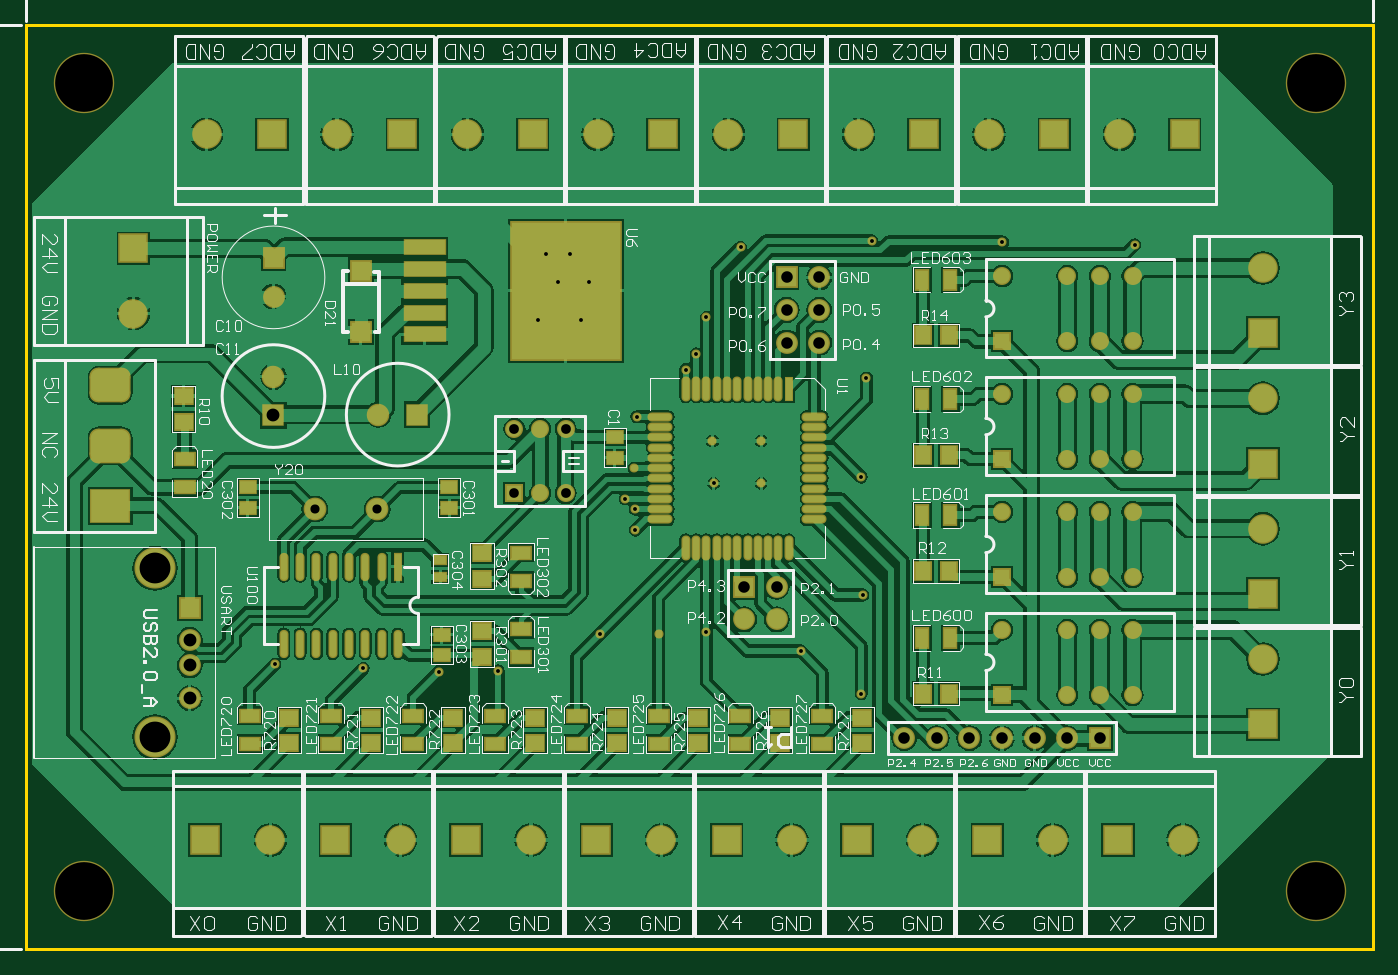
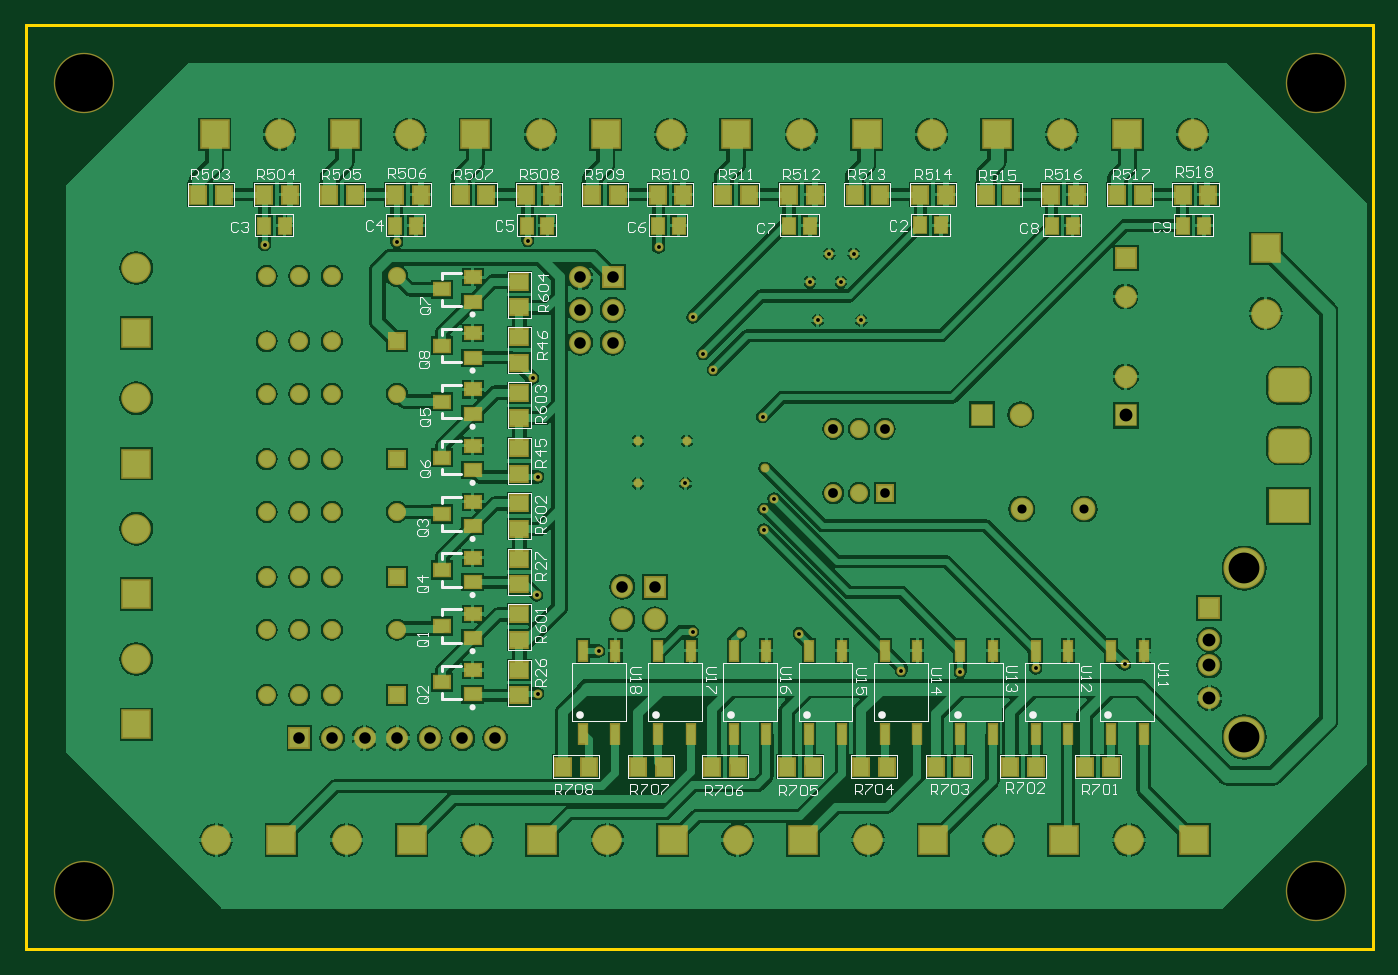
Circuit board: 13 layer files. Board 105.0 x 72.0 mm.
- drill: AD-RoundHoles.TXT (1922 bytes)
- drill: AD-SlotHoles.TXT (219 bytes)
- drill: AD.DRL (1884 bytes)
- bottom_copper: AD.GBL (95756 bytes)
- bottom_silk: AD.GBO (31977 bytes)
- paste: AD.GBP (4213 bytes)
- bottom_mask: AD.GBS (8868 bytes)
- outline: AD.GKO (3026 bytes)
- outline: AD.GM1 (3026 bytes)
- top_copper: AD.GTL (89577 bytes)
- top_silk: AD.GTO (59101 bytes)
- paste: AD.GTP (4342 bytes)
- top_mask: AD.GTS (8857 bytes)

=== drill: AD-RoundHoles.TXT ===
M48
;Layer_Color=9474304
;FILE_FORMAT=2:5
INCH,LZ
;TYPE=PLATED
T1F00S00C0.01181
T2F00S00C0.02756
T3F00S00C0.02800
T4F00S00C0.02953
T5F00S00C0.03000
T6F00S00C0.03543
T7F00S00C0.03937
T8F00S00C0.05512
T10F00S00C0.09449
T11F00S00C0.17717
%
T01
X0319786Y0260053
X0337882Y0260433
X0369169Y0271846
X0387118Y027185
X0401803Y0272441
X0430658Y0266475
X0449299Y0253346
X0449693Y0283661
X0379961Y0303623
Y0309992
X0296543Y0261221
X0269311Y0262402
X0376858Y0313189
X0379661Y032259
X0380402Y0338386
X0395504Y0352811
X0398654Y0357677
X0401803Y0368843
X0412291Y0390354
X0452449Y0392323
X0450874Y0350197
X0449299Y0319882
X041859Y0317913
Y0330906
X040363
X0404024Y0317913
X0363472Y0367913
X0350087
X0356386Y0379724
X0365835
X0359929Y0388386
X0352449
X0492606Y0391929
X0533157Y0391142
T02
X04925Y0253
Y0273
Y0289167
Y0309167
X05125Y0309167
X05225
X05325Y0309167
Y0289167
X05225
X05125Y0289167
Y0273
X05225
X05325Y0273
Y0253
X05225
X05125Y0253
Y0325333
X05225Y0325333
X05325
Y0345333
X05225Y0345333
X05125
Y03615
X05225Y03615
X05325
Y03815
X05225Y03815
X05125
X04925Y03815
Y03615
Y0345333
Y0325333
T03
X0281661Y0310039
X0300874
T04
X0342905Y0314937
T05
X035078Y0314937
X0358653
Y0334622
X035078
X0342905
T06
X0472441Y0239764
X0482441
X0492441
X0502441
X0512441
X0522441
X0462441
X0423386Y027622
X0413386
Y0286221
X0423386
X0269Y0375189
Y0387
X0426378Y0381102
Y0371102
X0436378
Y0361102
X0426378Y0361102
X0436378Y0381102
T07
X0243335Y0252024
Y0262063
Y0269937
Y027978
X0268984Y0338779
Y035059
X0301189Y0339
X0313
T08
X0488Y02085
X0508
X0528
X0548
X05725Y0244
Y0264
X05725Y0284
X05725Y0304
X0468Y02085
X0448
X0428
X0408
X0388
X0368
X0348
X0328
X0308
X0288
X0268
X0248
X0226Y037
Y039
X02485Y0425
X02685
X02885
X03085
X03285
X03485
X03685Y0425
X03885Y0425
X04085Y0425
X04285Y0425
X04485
X04685
X04885
X05085
X05285
X05485Y0425
X05725Y0384
Y0364
Y0344
X05725Y0324
T10
X0232665Y0240134
Y0291866
T11
X0588669Y0192717
X0210717
Y0440748
X0588669
M30

=== drill: AD-SlotHoles.TXT ===
M48
;Layer_Color=9474304
;FILE_FORMAT=2:5
INCH,LZ
;TYPE=PLATED
T9F00S00C0.07874
%
G90
G05
T09
G00X0219898Y0311
M15
G01X0217929
M16
G00X0219898Y0329504
M15
G01X0217929
M16
G00X0219898Y0348008
M15
G01X0217929
M16
M17
M30

=== drill: AD.DRL (1884 bytes, source withheld) ===
=== bottom_copper: AD.GBL (95756 bytes, source omitted) ===
=== bottom_silk: AD.GBO (31977 bytes, source omitted) ===
=== paste: AD.GBP ===
%FSLAX25Y25*%
%MOIN*%
G70*
G01*
G75*
G04 Layer_Color=128*
%ADD10R,0.33465X0.42126*%
%ADD11R,0.12205X0.04331*%
%ADD12R,0.05906X0.03937*%
%ADD13R,0.05512X0.04724*%
%ADD14R,0.05906X0.05906*%
%ADD15R,0.01969X0.07874*%
%ADD16O,0.01969X0.07874*%
%ADD17R,0.04921X0.03543*%
%ADD18R,0.03543X0.02362*%
%ADD19R,0.03937X0.05906*%
%ADD20R,0.04724X0.05512*%
%ADD21R,0.01969X0.06890*%
%ADD22O,0.01969X0.06890*%
%ADD23O,0.06890X0.01969*%
%ADD24C,0.03937*%
%ADD25C,0.01000*%
%ADD26C,0.02362*%
%ADD27C,0.03150*%
%ADD28C,0.01969*%
%ADD29C,0.01575*%
%ADD30C,0.17716*%
%ADD31R,0.08268X0.08268*%
%ADD32C,0.08268*%
%ADD33R,0.08268X0.08268*%
%ADD34R,0.06102X0.06102*%
%ADD35C,0.06102*%
%ADD36R,0.06102X0.06102*%
%ADD37C,0.05906*%
%ADD38C,0.04724*%
%ADD39R,0.04724X0.04724*%
G04:AMPARAMS|DCode=40|XSize=98.43mil|YSize=118.11mil|CornerRadius=24.61mil|HoleSize=0mil|Usage=FLASHONLY|Rotation=90.000|XOffset=0mil|YOffset=0mil|HoleType=Round|Shape=RoundedRectangle|*
%AMROUNDEDRECTD40*
21,1,0.09843,0.06890,0,0,90.0*
21,1,0.04921,0.11811,0,0,90.0*
1,1,0.04921,0.03445,0.02461*
1,1,0.04921,0.03445,-0.02461*
1,1,0.04921,-0.03445,-0.02461*
1,1,0.04921,-0.03445,0.02461*
%
%ADD40ROUNDEDRECTD40*%
%ADD41R,0.11811X0.09843*%
%ADD42C,0.11811*%
%ADD43C,0.04724*%
%ADD44R,0.04724X0.04724*%
%ADD45C,0.06200*%
%ADD46R,0.05906X0.05906*%
%ADD47C,0.01969*%
%ADD48R,0.02362X0.05906*%
%ADD49R,0.04724X0.03937*%
%ADD50R,0.04724X0.03543*%
%ADD51R,0.05118X0.03543*%
%ADD52R,0.03543X0.04921*%
%ADD53C,0.00787*%
%ADD54C,0.00394*%
%ADD55C,0.01200*%
%ADD56C,0.00591*%
%ADD57C,0.00500*%
%ADD58C,0.00400*%
%ADD59C,0.00600*%
%ADD60C,0.00236*%
%ADD61C,0.00984*%
%ADD62C,0.02362*%
D13*
X454969Y371894D02*
D03*
Y379768D02*
D03*
Y354894D02*
D03*
Y362768D02*
D03*
Y337894D02*
D03*
Y345768D02*
D03*
X454969Y320894D02*
D03*
Y328768D02*
D03*
X454969Y286894D02*
D03*
Y294768D02*
D03*
Y303894D02*
D03*
Y311768D02*
D03*
Y277728D02*
D03*
Y269854D02*
D03*
X454969Y252894D02*
D03*
Y260768D02*
D03*
D20*
X281500Y231000D02*
D03*
X273626D02*
D03*
X304357D02*
D03*
X296483D02*
D03*
X327214D02*
D03*
X319340D02*
D03*
X372929D02*
D03*
X365054D02*
D03*
X395786D02*
D03*
X387912D02*
D03*
X418643D02*
D03*
X410769D02*
D03*
X350071D02*
D03*
X342197D02*
D03*
X441500D02*
D03*
X433626D02*
D03*
X243626Y406500D02*
D03*
X251500D02*
D03*
X263759D02*
D03*
X271633D02*
D03*
X304026D02*
D03*
X311900D02*
D03*
X283893D02*
D03*
X291767D02*
D03*
X344293D02*
D03*
X352167D02*
D03*
X324159D02*
D03*
X332033D02*
D03*
X384559D02*
D03*
X392433D02*
D03*
X364426D02*
D03*
X372300D02*
D03*
X424826D02*
D03*
X432700D02*
D03*
X404693D02*
D03*
X412567Y406500D02*
D03*
X444959Y406500D02*
D03*
X452833D02*
D03*
X465093D02*
D03*
X472967D02*
D03*
X485226D02*
D03*
X493100D02*
D03*
X505359D02*
D03*
X513233D02*
D03*
X545626D02*
D03*
X553500D02*
D03*
X525493D02*
D03*
X533367D02*
D03*
D48*
X366071Y241000D02*
D03*
X356071D02*
D03*
X366071Y266590D02*
D03*
X356071D02*
D03*
X435500Y241000D02*
D03*
X425500D02*
D03*
X435500Y266590D02*
D03*
X425500D02*
D03*
X273500Y241000D02*
D03*
X263500D02*
D03*
X273500Y266590D02*
D03*
X263500D02*
D03*
X296643Y241000D02*
D03*
X286643D02*
D03*
X296643Y266590D02*
D03*
X286643D02*
D03*
X319786Y241000D02*
D03*
X309786D02*
D03*
X319786Y266590D02*
D03*
X309786D02*
D03*
X342929Y241000D02*
D03*
X332928D02*
D03*
X342929Y266590D02*
D03*
X332928D02*
D03*
X389214Y241000D02*
D03*
X379214D02*
D03*
X389214Y266590D02*
D03*
X379214D02*
D03*
X412357Y241000D02*
D03*
X402357D02*
D03*
X412357Y266590D02*
D03*
X402357D02*
D03*
D49*
X478594Y377394D02*
D03*
Y360179D02*
D03*
Y342965D02*
D03*
X478594Y325751D02*
D03*
Y308537D02*
D03*
X478594Y291322D02*
D03*
Y274108D02*
D03*
Y256894D02*
D03*
D50*
X469343Y381134D02*
D03*
Y363919D02*
D03*
Y346705D02*
D03*
X469343Y329491D02*
D03*
Y312277D02*
D03*
X469343Y295062D02*
D03*
Y277848D02*
D03*
Y260634D02*
D03*
D51*
X469343Y373654D02*
D03*
Y356439D02*
D03*
Y339225D02*
D03*
Y322011D02*
D03*
Y304796D02*
D03*
Y287582D02*
D03*
Y270368D02*
D03*
Y253153D02*
D03*
D52*
X245000Y397000D02*
D03*
X251299D02*
D03*
X285286D02*
D03*
X291585D02*
D03*
X331989Y397118D02*
D03*
X325690D02*
D03*
X365857Y397000D02*
D03*
X372156D02*
D03*
X406143D02*
D03*
X412442D02*
D03*
X446428D02*
D03*
X452728D02*
D03*
X486714D02*
D03*
X493013D02*
D03*
X527000D02*
D03*
X533299D02*
D03*
M02*

=== bottom_mask: AD.GBS (8868 bytes, source omitted) ===
=== outline: AD.GKO (3026 bytes, source withheld) ===
=== outline: AD.GM1 (3026 bytes, source withheld) ===
=== top_copper: AD.GTL (89577 bytes, source omitted) ===
=== top_silk: AD.GTO (59101 bytes, source omitted) ===
=== paste: AD.GTP ===
%FSLAX25Y25*%
%MOIN*%
G70*
G01*
G75*
G04 Layer_Color=8421504*
%ADD10R,0.33465X0.42126*%
%ADD11R,0.12205X0.04331*%
%ADD12R,0.05906X0.03937*%
%ADD13R,0.05512X0.04724*%
%ADD14R,0.05906X0.05906*%
%ADD15R,0.01969X0.07874*%
%ADD16O,0.01969X0.07874*%
%ADD17R,0.04921X0.03543*%
%ADD18R,0.03543X0.02362*%
%ADD19R,0.03937X0.05906*%
%ADD20R,0.04724X0.05512*%
%ADD21R,0.01969X0.06890*%
%ADD22O,0.01969X0.06890*%
%ADD23O,0.06890X0.01969*%
%ADD24C,0.03937*%
%ADD25C,0.01000*%
%ADD26C,0.02362*%
%ADD27C,0.03150*%
%ADD28C,0.01969*%
%ADD29C,0.01575*%
%ADD30C,0.17716*%
%ADD31R,0.08268X0.08268*%
%ADD32C,0.08268*%
%ADD33R,0.08268X0.08268*%
%ADD34R,0.06102X0.06102*%
%ADD35C,0.06102*%
%ADD36R,0.06102X0.06102*%
%ADD37C,0.05906*%
%ADD38C,0.04724*%
%ADD39R,0.04724X0.04724*%
G04:AMPARAMS|DCode=40|XSize=98.43mil|YSize=118.11mil|CornerRadius=24.61mil|HoleSize=0mil|Usage=FLASHONLY|Rotation=90.000|XOffset=0mil|YOffset=0mil|HoleType=Round|Shape=RoundedRectangle|*
%AMROUNDEDRECTD40*
21,1,0.09843,0.06890,0,0,90.0*
21,1,0.04921,0.11811,0,0,90.0*
1,1,0.04921,0.03445,0.02461*
1,1,0.04921,0.03445,-0.02461*
1,1,0.04921,-0.03445,-0.02461*
1,1,0.04921,-0.03445,0.02461*
%
%ADD40ROUNDEDRECTD40*%
%ADD41R,0.11811X0.09843*%
%ADD42C,0.11811*%
%ADD43C,0.04724*%
%ADD44R,0.04724X0.04724*%
%ADD45C,0.06200*%
%ADD46R,0.05906X0.05906*%
%ADD47C,0.01969*%
%ADD48R,0.02362X0.05906*%
%ADD49R,0.04724X0.03937*%
%ADD50R,0.04724X0.03543*%
%ADD51R,0.05118X0.03543*%
%ADD52R,0.03543X0.04921*%
%ADD53C,0.00787*%
%ADD54C,0.00394*%
%ADD55C,0.01200*%
%ADD56C,0.00591*%
%ADD57C,0.00500*%
%ADD58C,0.00400*%
%ADD59C,0.00600*%
%ADD60C,0.00236*%
%ADD61C,0.00984*%
%ADD62C,0.02362*%
D10*
X358654Y377000D02*
D03*
D11*
X315346Y363598D02*
D03*
Y370299D02*
D03*
Y377000D02*
D03*
Y383701D02*
D03*
Y390402D02*
D03*
D12*
X261638Y246638D02*
D03*
Y237976D02*
D03*
X286734Y246638D02*
D03*
Y237976D02*
D03*
X311830Y246638D02*
D03*
Y237976D02*
D03*
X336926Y246638D02*
D03*
Y237976D02*
D03*
X362022Y246638D02*
D03*
Y237976D02*
D03*
X387118Y246638D02*
D03*
Y237976D02*
D03*
X412214Y246638D02*
D03*
Y237976D02*
D03*
X241740Y325394D02*
D03*
Y316732D02*
D03*
X437310Y246638D02*
D03*
Y237976D02*
D03*
X344905Y273268D02*
D03*
Y264606D02*
D03*
Y287945D02*
D03*
Y296606D02*
D03*
D13*
X273871Y238213D02*
D03*
Y246087D02*
D03*
X298967Y238213D02*
D03*
Y246087D02*
D03*
X324063Y238213D02*
D03*
Y246087D02*
D03*
X349159Y238213D02*
D03*
Y246087D02*
D03*
X374255Y238213D02*
D03*
Y246087D02*
D03*
X399351Y238213D02*
D03*
Y246087D02*
D03*
X424447Y238213D02*
D03*
Y246087D02*
D03*
X449543Y238213D02*
D03*
Y246087D02*
D03*
X241425Y344685D02*
D03*
Y336811D02*
D03*
X332906Y272606D02*
D03*
Y264732D02*
D03*
Y288606D02*
D03*
Y296480D02*
D03*
D14*
X295756Y364370D02*
D03*
Y383071D02*
D03*
D15*
X307173Y292323D02*
D03*
D16*
X302173D02*
D03*
X297173D02*
D03*
X292173D02*
D03*
X287173D02*
D03*
X282173D02*
D03*
X277173D02*
D03*
X272173D02*
D03*
Y268701D02*
D03*
X277173D02*
D03*
X282173D02*
D03*
X287173D02*
D03*
X292173D02*
D03*
X297173D02*
D03*
X302173D02*
D03*
X307173D02*
D03*
D17*
X320559Y271457D02*
D03*
Y265158D02*
D03*
X322921Y310433D02*
D03*
X322921Y316732D02*
D03*
X261110Y310433D02*
D03*
Y316732D02*
D03*
X373709Y325787D02*
D03*
Y332087D02*
D03*
D18*
X320165Y294291D02*
D03*
Y289173D02*
D03*
D19*
X476630Y270521D02*
D03*
X467969D02*
D03*
X476630Y380394D02*
D03*
X467969D02*
D03*
X476630Y308145D02*
D03*
X467969D02*
D03*
X476630Y343769D02*
D03*
X467969D02*
D03*
D20*
X468205Y253394D02*
D03*
X476079D02*
D03*
X468205Y363266D02*
D03*
X476079D02*
D03*
X468205Y291018D02*
D03*
X476079D02*
D03*
X468205Y326642D02*
D03*
X476079D02*
D03*
D21*
X427000Y347000D02*
D03*
D22*
X423850D02*
D03*
X420701D02*
D03*
X417551D02*
D03*
X414402D02*
D03*
X411252D02*
D03*
X408102D02*
D03*
X404953D02*
D03*
X401803D02*
D03*
X398654D02*
D03*
X395504D02*
D03*
X395504Y298181D02*
D03*
X398654D02*
D03*
X401803D02*
D03*
X404953D02*
D03*
X408102D02*
D03*
X411252D02*
D03*
X414402D02*
D03*
X417551D02*
D03*
X420701D02*
D03*
X423850D02*
D03*
X427000D02*
D03*
D23*
X387630Y338339D02*
D03*
Y335189D02*
D03*
Y332039D02*
D03*
Y328890D02*
D03*
Y325740D02*
D03*
Y322590D02*
D03*
Y319441D02*
D03*
Y316291D02*
D03*
Y313142D02*
D03*
X387630Y309992D02*
D03*
Y306842D02*
D03*
X434874D02*
D03*
Y309992D02*
D03*
Y313142D02*
D03*
Y316291D02*
D03*
Y319441D02*
D03*
Y322590D02*
D03*
Y325740D02*
D03*
Y328890D02*
D03*
Y332039D02*
D03*
Y335189D02*
D03*
Y338339D02*
D03*
M02*

=== top_mask: AD.GTS (8857 bytes, source omitted) ===
